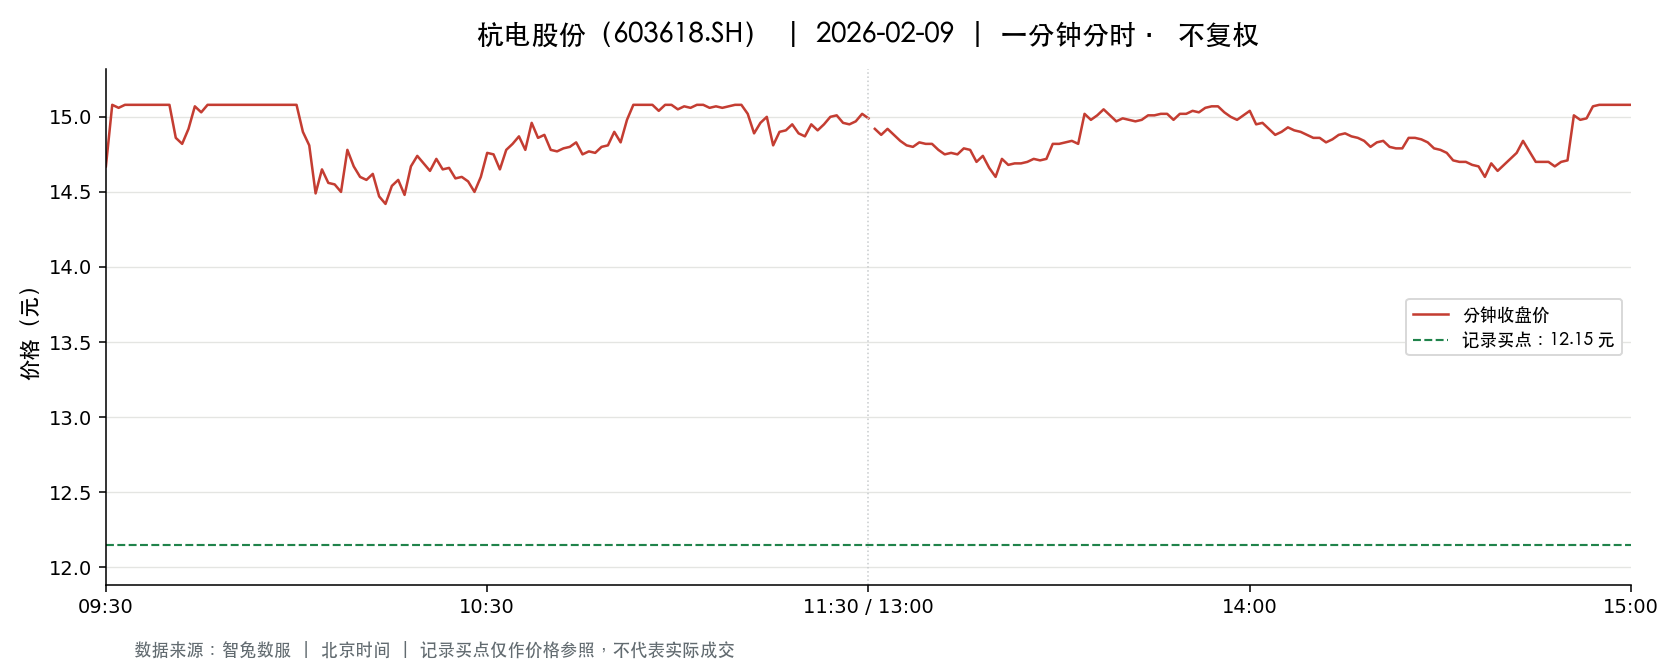

Source data for this figure (header and first rows):
t, o, h, l, c, v, a, pc, sf
2026-02-09 09:30:00, 14.67, 14.67, 14.67, 14.67, 118225, 173436075, 13.71, 0.0
2026-02-09 09:31:00, 14.53, 15.08, 14.48, 15.08, 192505, 287843824, 14.67, 0.0
2026-02-09 09:32:00, 15.08, 15.08, 14.81, 15.06, 159315, 239416850, 15.08, 0.0
2026-02-09 09:33:00, 15.06, 15.08, 14.93, 15.08, 72612, 109350325, 15.06, 0.0
2026-02-09 09:34:00, 15.08, 15.08, 15.08, 15.08, 4569, 6890052, 15.08, 0.0
2026-02-09 09:35:00, 15.08, 15.08, 15.08, 15.08, 2602, 3923816, 15.08, 0.0
2026-02-09 09:36:00, 15.08, 15.08, 15.08, 15.08, 6181, 9321686, 15.08, 0.0
2026-02-09 09:37:00, 15.08, 15.08, 15.08, 15.08, 3986, 6010888, 15.08, 0.0
2026-02-09 09:38:00, 15.08, 15.08, 15.08, 15.08, 657.0, 990756, 15.08, 0.0
2026-02-09 09:39:00, 15.08, 15.08, 15.08, 15.08, 1784, 2690272, 15.08, 0.0
2026-02-09 09:40:00, 15.08, 15.08, 15.08, 15.08, 1472, 2219776, 15.08, 0.0
2026-02-09 09:41:00, 15.08, 15.08, 14.86, 14.86, 84787, 127682980, 15.08, 0.0
2026-02-09 09:42:00, 14.94, 14.94, 14.71, 14.82, 78681, 116553173, 14.86, 0.0
2026-02-09 09:43:00, 14.78, 15.07, 14.67, 14.92, 63422, 93994577, 14.82, 0.0
2026-02-09 09:44:00, 14.92, 15.07, 14.82, 15.07, 41979, 62716691, 14.92, 0.0
2026-02-09 09:45:00, 15.07, 15.07, 14.9, 15.03, 37502, 56256676, 15.07, 0.0
2026-02-09 09:46:00, 15.04, 15.08, 15.03, 15.08, 34684, 52205384, 15.03, 0.0
2026-02-09 09:47:00, 15.08, 15.08, 15.01, 15.08, 59182, 89209222, 15.08, 0.0
2026-02-09 09:48:00, 15.08, 15.08, 15.08, 15.08, 4096, 6176768, 15.08, 0.0
2026-02-09 09:49:00, 15.08, 15.08, 15.08, 15.08, 1925, 2902900, 15.08, 0.0
2026-02-09 09:50:00, 15.08, 15.08, 15.08, 15.08, 1797, 2709876, 15.08, 0.0
2026-02-09 09:51:00, 15.08, 15.08, 15.08, 15.08, 930.0, 1402440, 15.08, 0.0
2026-02-09 09:52:00, 15.08, 15.08, 15.08, 15.08, 381.0, 574548, 15.08, 0.0
2026-02-09 09:53:00, 15.08, 15.08, 15.08, 15.08, 731.0, 1100916, 15.08, 0.0
2026-02-09 09:54:00, 15.08, 15.08, 15.08, 15.08, 1215, 1832687, 15.08, 0.0
2026-02-09 09:55:00, 15.08, 15.08, 15.08, 15.08, 1787, 2694796, 15.08, 0.0
2026-02-09 09:56:00, 15.08, 15.08, 15.08, 15.08, 1500, 2261879, 15.08, 0.0
2026-02-09 09:57:00, 15.08, 15.08, 15.08, 15.08, 870.0, 1311960, 15.08, 0.0
2026-02-09 09:58:00, 15.08, 15.08, 15.08, 15.08, 8208, 12377649, 15.08, 0.0
2026-02-09 09:59:00, 15.08, 15.08, 15.08, 15.08, 7304, 11014432, 15.08, 0.0
2026-02-09 10:00:00, 15.08, 15.08, 15.08, 15.08, 2012, 3034096, 15.08, 0.0
2026-02-09 10:01:00, 15.08, 15.08, 14.9, 14.9, 90091, 135740324, 15.08, 0.0
2026-02-09 10:02:00, 14.88, 14.88, 14.76, 14.81, 35747, 52995729, 14.9, 0.0
2026-02-09 10:03:00, 14.81, 14.84, 14.49, 14.49, 40428, 59434935, 14.81, 0.0
2026-02-09 10:04:00, 14.5, 14.77, 14.44, 14.65, 40474, 59158149, 14.49, 0.0
2026-02-09 10:05:00, 14.66, 14.66, 14.56, 14.56, 28156, 41111564, 14.65, 0.0
2026-02-09 10:06:00, 14.54, 14.62, 14.53, 14.55, 20440, 29784538, 14.56, 0.0
2026-02-09 10:07:00, 14.52, 14.58, 14.19, 14.5, 34848, 50111630, 14.55, 0.0
2026-02-09 10:08:00, 14.55, 14.8, 14.55, 14.78, 18027, 26440082, 14.5, 0.0
2026-02-09 10:09:00, 14.8, 14.8, 14.59, 14.67, 10253, 15037789, 14.78, 0.0
2026-02-09 10:10:00, 14.64, 14.65, 14.59, 14.6, 9466, 13838778, 14.67, 0.0
2026-02-09 10:11:00, 14.63, 14.67, 14.51, 14.58, 10920, 15921435, 14.6, 0.0
2026-02-09 10:12:00, 14.56, 14.65, 14.56, 14.62, 5779, 8441195, 14.58, 0.0
2026-02-09 10:13:00, 14.61, 14.63, 14.26, 14.47, 18729, 27090823, 14.62, 0.0
2026-02-09 10:14:00, 14.49, 14.49, 14.31, 14.42, 16041, 23093342, 14.47, 0.0
2026-02-09 10:15:00, 14.44, 14.6, 14.44, 14.54, 12102, 17545318, 14.42, 0.0
2026-02-09 10:16:00, 14.54, 14.6, 14.52, 14.58, 7801, 11376736, 14.54, 0.0
2026-02-09 10:17:00, 14.56, 14.61, 14.48, 14.48, 7853, 11411611, 14.58, 0.0
2026-02-09 10:18:00, 14.43, 14.67, 14.43, 14.67, 6393, 9303653, 14.48, 0.0
2026-02-09 10:19:00, 14.67, 14.74, 14.67, 14.74, 5547, 8153545, 14.67, 0.0
2026-02-09 10:20:00, 14.74, 14.75, 14.64, 14.69, 5401, 7946560, 14.74, 0.0
2026-02-09 10:21:00, 14.69, 14.69, 14.64, 14.64, 2884, 4230090, 14.69, 0.0
2026-02-09 10:22:00, 14.64, 14.76, 14.63, 14.72, 6234, 9163144, 14.64, 0.0
2026-02-09 10:23:00, 14.69, 14.71, 14.64, 14.65, 3372, 4947471, 14.72, 0.0
2026-02-09 10:24:00, 14.64, 14.67, 14.64, 14.66, 2641, 3868827, 14.65, 0.0
2026-02-09 10:25:00, 14.65, 14.67, 14.59, 14.59, 4488, 6560728, 14.66, 0.0
2026-02-09 10:26:00, 14.58, 14.64, 14.58, 14.6, 1985, 2898975, 14.59, 0.0
2026-02-09 10:27:00, 14.58, 14.59, 14.56, 14.57, 4082, 5949125, 14.6, 0.0
2026-02-09 10:28:00, 14.57, 14.58, 14.5, 14.5, 3646, 5302721, 14.57, 0.0
2026-02-09 10:29:00, 14.51, 14.6, 14.51, 14.6, 4644, 6754853, 14.5, 0.0
... 181 more rows
